Dataset: ROI (GitHub, Raihan-Moosa/Brain-Tumor-MRI-Classification-ACML-). Classes: glioma, meningioma, no tumor, pituitary tumor.

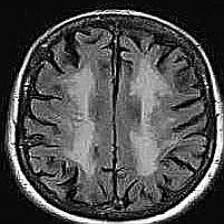
Label: no tumor

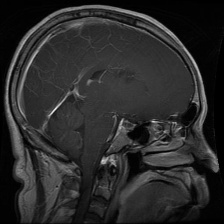
Label: glioma

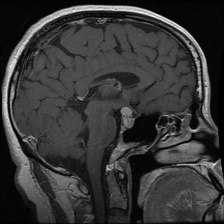
Label: pituitary tumor

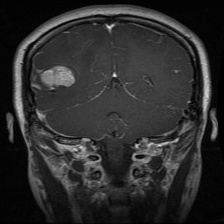
Label: glioma

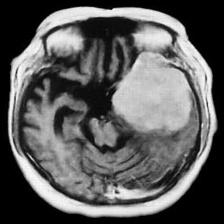
Label: meningioma

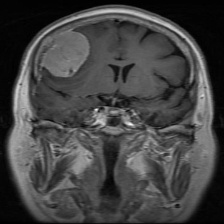
Label: meningioma
